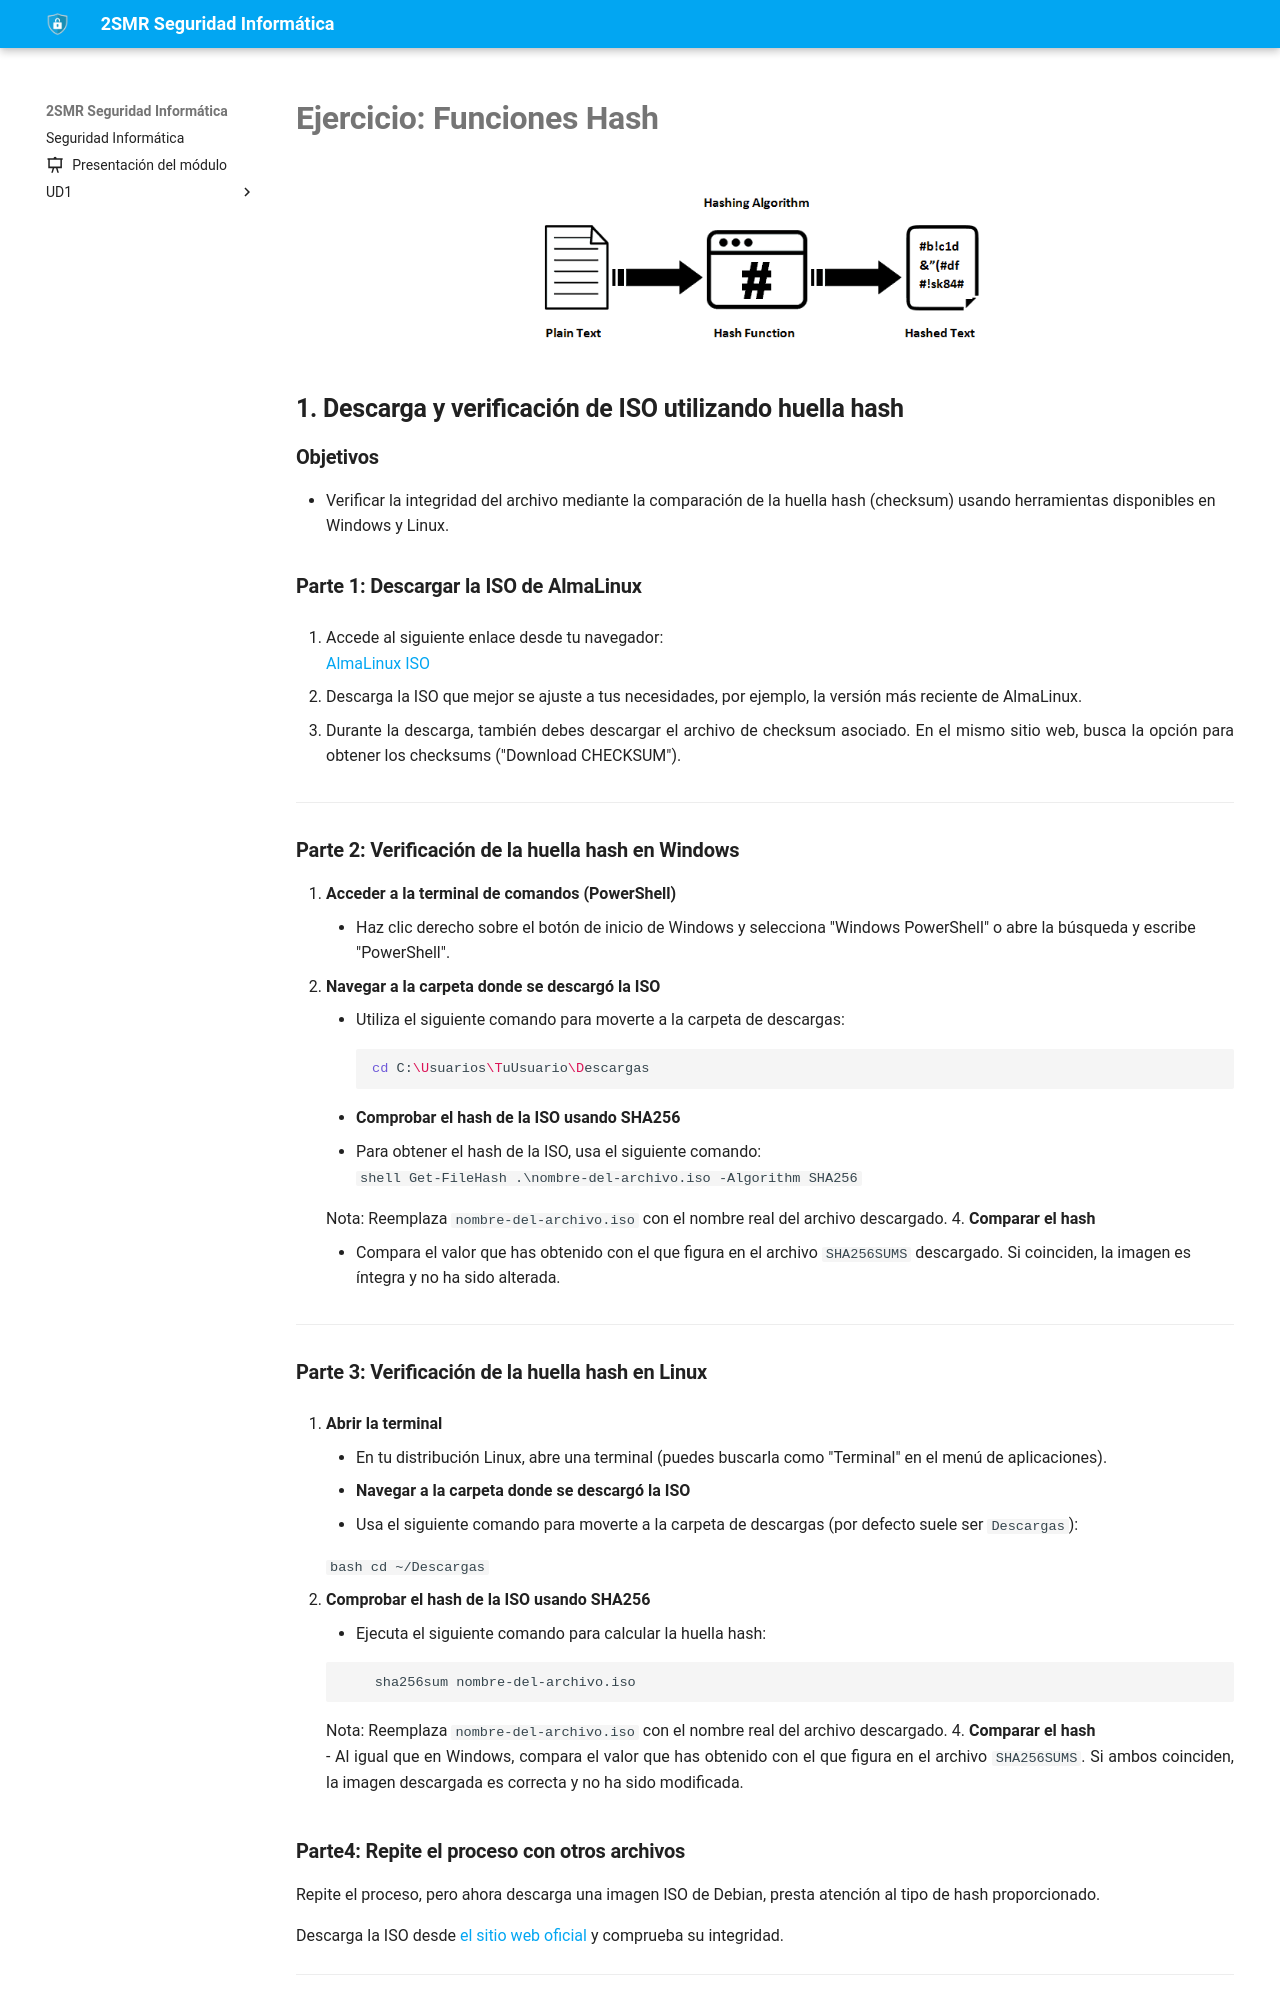

repository: fperezIES/SMR-SIN · page: UD3/Tareas/ej.hashfunctions.html · generator: mkdocs

---
icon: material/file-edit
---


# **Ejercicio: Funciones Hash**


![Función hash](../img/hashing-algorithm.png){:style="width: 50%;" class="center"}


## 1. Descarga y verificación de ISO utilizando huella hash

### **Objetivos**

- Verificar la integridad del archivo mediante la comparación de la huella hash (checksum) usando herramientas disponibles en Windows y Linux.

### **Parte 1: Descargar la ISO de AlmaLinux**

1. Accede al siguiente enlace desde tu navegador:  
    [AlmaLinux ISO](https://almalinux.org/get-almalinux/)
    
2. Descarga la ISO que mejor se ajuste a tus necesidades, por ejemplo, la versión más reciente de AlmaLinux.
    
3. Durante la descarga, también debes descargar el archivo de checksum asociado. En el mismo sitio web, busca la opción para obtener los checksums ("Download CHECKSUM").     

---

### **Parte 2: Verificación de la huella hash en Windows**

1. **Acceder a la terminal de comandos (PowerShell)**    
    - Haz clic derecho sobre el botón de inicio de Windows y selecciona "Windows PowerShell" o abre la búsqueda y escribe "PowerShell".
2. **Navegar a la carpeta donde se descargó la ISO**
    
    - Utiliza el siguiente comando para moverte a la carpeta de descargas:   
	    ```shell
        cd C:\Usuarios\TuUsuario\Descargas
        ```
3. **Comprobar el hash de la ISO usando SHA256**
    
    - Para obtener el hash de la ISO, usa el siguiente comando:    
     ```shell
        Get-FileHash .\nombre-del-archivo.iso -Algorithm SHA256
    ```
        
    Nota: Reemplaza `nombre-del-archivo.iso` con el nombre real del archivo descargado.
4. **Comparar el hash**
    
    - Compara el valor que has obtenido con el que figura en el archivo `SHA256SUMS` descargado. Si coinciden, la imagen es íntegra y no ha sido alterada.

---

### **Parte 3: Verificación de la huella hash en Linux**

1. **Abrir la terminal**
    
    - En tu distribución Linux, abre una terminal (puedes buscarla como "Terminal" en el menú de aplicaciones).
2. **Navegar a la carpeta donde se descargó la ISO**
    
    - Usa el siguiente comando para moverte a la carpeta de descargas (por defecto suele ser `Descargas`):
        
	 ```bash       
    cd ~/Descargas
    ```
        
3. **Comprobar el hash de la ISO usando SHA256**
    
    - Ejecuta el siguiente comando para calcular la huella hash:
        
    ```bash        
        sha256sum nombre-del-archivo.iso
    ```
        
	Nota: Reemplaza `nombre-del-archivo.iso` con el nombre real del archivo descargado.
4. **Comparar el hash**    
    - Al igual que en Windows, compara el valor que has obtenido con el que figura en el archivo `SHA256SUMS`. Si ambos coinciden, la imagen descargada es correcta y no ha sido modificada.

### Parte4: Repite el proceso con otros archivos

Repite el proceso, pero ahora descarga una imagen ISO de Debian, presta atención al tipo de hash proporcionado.

Descarga la ISO desde [el sitio web oficial](https://www.debian.org/download) y comprueba su integridad.

---

# 2. **Comparación de Hash de Documentos usando Utilidades del Sistema Operativo**

#### **Objetivo:**

El propósito de este ejercicio es que los estudiantes utilicen las herramientas integradas en los sistemas operativos (Linux y Windows) para calcular y comparar el hash de documentos. Este ejercicio te permitirá observar cómo las funciones hash son extremadamente sensibles a los cambios en los datos de entrada, una característica esencial para garantizar la integridad de los archivos en sistemas de seguridad.
